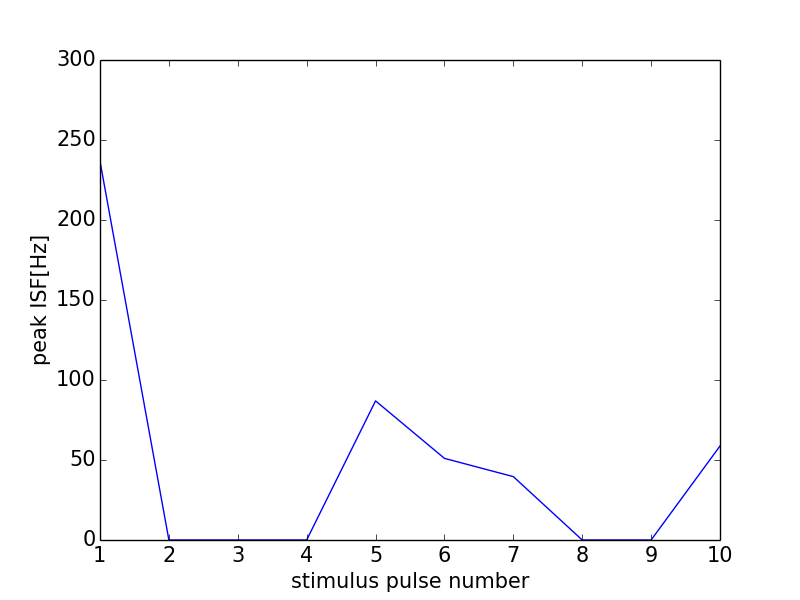

The table this chart was drawn from, first rows:
0, 0.0
0, 0
1, 236.7
2, 0
3, 0
4, 0
5, 86.96
6, 51.02
7, 39.6
8, 0
9, 0
10, 58.74
11, 0
